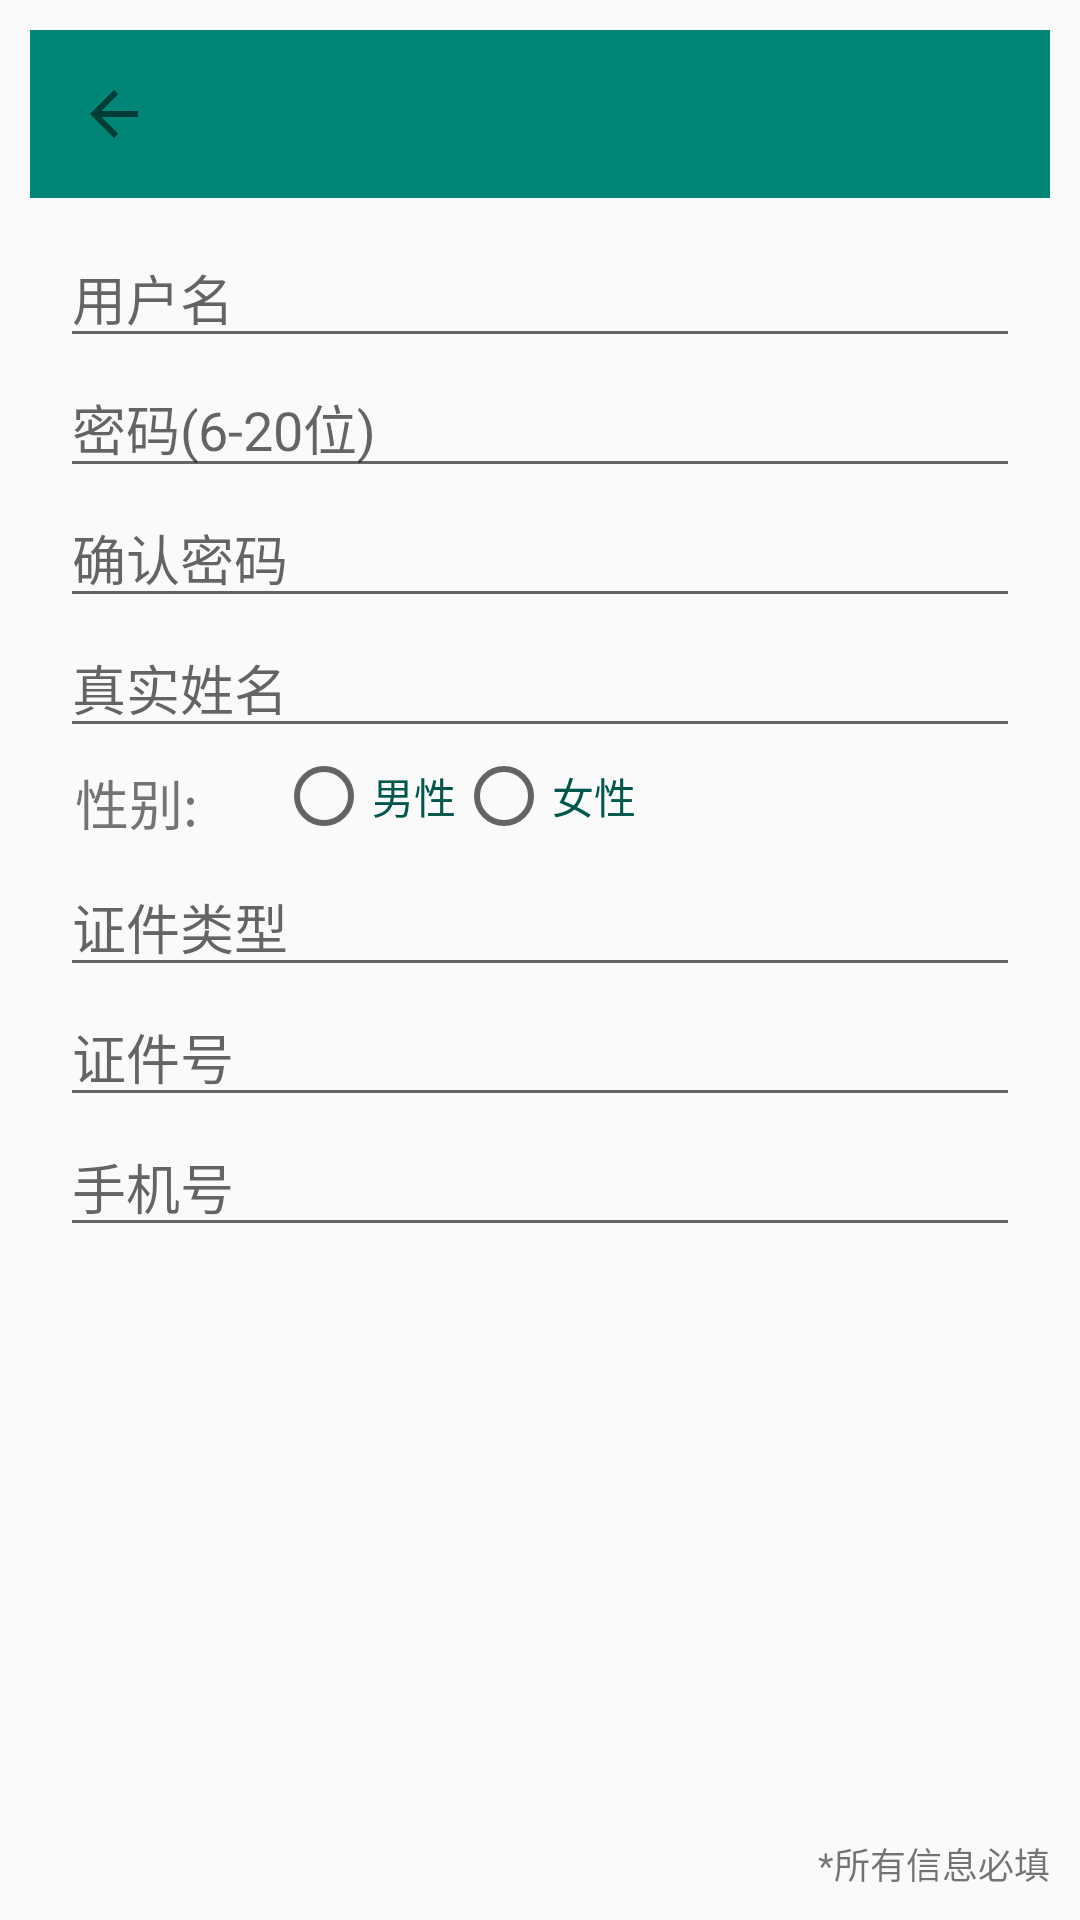

The Android layout XML behind this screen, and the referenced resources:
<!-- AndroidManifest.xml: application theme AppTheme -->
<!-- res/layout/activity_register.xml -->
<?xml version="1.0" encoding="utf-8"?>
<RelativeLayout xmlns:android="http://schemas.android.com/apk/res/android"
    xmlns:app="http://schemas.android.com/apk/res-auto"
    android:layout_width="match_parent"
    android:layout_height="match_parent"
    android:fitsSystemWindows="true"
    android:orientation="vertical"
    android:padding="10dp">

    <android.support.v7.widget.Toolbar
        android:id="@+id/register_toolBar"
        android:layout_width="match_parent"
        android:layout_height="?attr/actionBarSize"
        android:background="?attr/colorPrimary"
        android:theme="@style/ThemeOverlay.AppCompat.Light"
        app:navigationIcon="?attr/homeAsUpIndicator"
        app:popupTheme="@style/ThemeOverlay.AppCompat.Light" />

    <LinearLayout
        android:id="@+id/register_LinearL"
        android:layout_width="match_parent"
        android:layout_height="wrap_content"
        android:layout_below="@id/register_toolBar"
        android:orientation="vertical"
        android:padding="10dp">

        <EditText
            android:id="@+id/username_register"
            android:layout_width="match_parent"
            android:layout_height="match_parent"
            android:hint="用户名" />

        <EditText
            android:id="@+id/password_register"
            android:layout_width="match_parent"
            android:layout_height="match_parent"
            android:hint="密码(6-20位)"
            android:inputType="numberPassword" />

        <EditText
            android:id="@+id/password_confirm"
            android:layout_width="match_parent"
            android:layout_height="match_parent"
            android:hint="确认密码"
            android:inputType="numberPassword" />

        <EditText
            android:id="@+id/user_real_name"
            android:layout_width="match_parent"
            android:layout_height="match_parent"
            android:hint="真实姓名"
            android:inputType="text" />

        <LinearLayout
            android:layout_width="match_parent"
            android:layout_height="wrap_content"
            android:orientation="horizontal">

            <TextView
                android:layout_width="wrap_content"
                android:layout_height="wrap_content"
                android:layout_gravity="center_vertical"
                android:layout_weight="1"
                android:padding="5dp"
                android:text="性别:"
                android:textSize="18sp" />

            <RadioGroup
                android:id="@+id/rg_sex"
                android:layout_width="wrap_content"
                android:layout_height="wrap_content"
                android:layout_weight="6"
                android:orientation="horizontal">

                <RadioButton
                    android:id="@+id/rb_male"
                    android:layout_width="wrap_content"
                    android:layout_height="wrap_content"
                    android:text="男性"
                    android:textColor="@color/colorPrimaryDark" />

                <RadioButton
                    android:id="@+id/rb_female"
                    android:layout_width="wrap_content"
                    android:layout_height="wrap_content"
                    android:text="女性"
                    android:textColor="@color/colorPrimaryDark" />
            </RadioGroup>

        </LinearLayout>

        <EditText
            android:id="@+id/card_type"
            android:layout_width="match_parent"
            android:layout_height="match_parent"
            android:hint="证件类型" />

        <EditText
            android:id="@+id/card_code"
            android:layout_width="match_parent"
            android:layout_height="match_parent"
            android:hint="证件号" />

        <EditText
            android:id="@+id/phone_number"
            android:layout_width="match_parent"
            android:layout_height="match_parent"
            android:hint="手机号" />

    </LinearLayout>

    <TextView
        android:layout_width="wrap_content"
        android:layout_height="wrap_content"
        android:layout_alignParentRight="true"
        android:layout_alignParentBottom="true"
        android:text="*所有信息必填"
        android:textSize="12dp" />
</RelativeLayout>
<!-- resources referenced by this layout -->
<resources>
  <color name="colorPrimaryDark">#00574B</color>
  <style name="AppTheme" parent="Theme.AppCompat.Light.NoActionBar">
          
          <item name="colorPrimary">@color/colorPrimary</item>
          <item name="colorPrimaryDark">@color/colorPrimaryDark</item>
          <item name="colorAccent">@color/colorAccent</item>
      </style>
  <color name="colorPrimary">#008577</color>
  <color name="colorAccent">#D81B60</color>
</resources>
